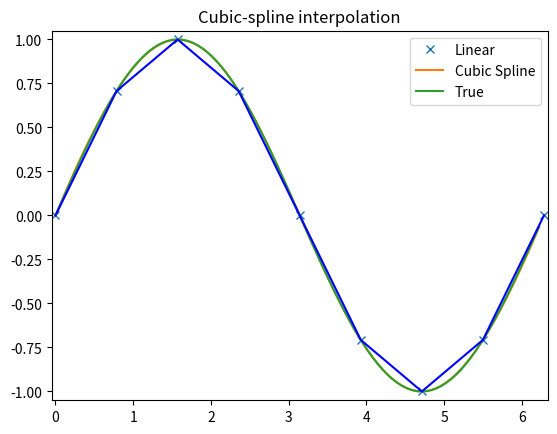

Python code for this plot:
import numpy as np
import matplotlib.pyplot as plt
from scipy import interpolate

x = np.arange(0, 2*np.pi+np.pi/4, 2*np.pi/8)
y = np.sin(x)
tck = interpolate.splrep(x, y, s=0)
xnew = np.arange(0, 2*np.pi, np.pi/50)
ynew = interpolate.splev(xnew, tck, der=0)

plt.figure()
plt.plot(x, y, 'x', xnew, ynew, xnew, np.sin(xnew), x, y, 'b')
plt.legend(['Linear', 'Cubic Spline', 'True'])
plt.axis([-0.05, 6.33, -1.05, 1.05])
plt.title('Cubic-spline interpolation')
plt.show()